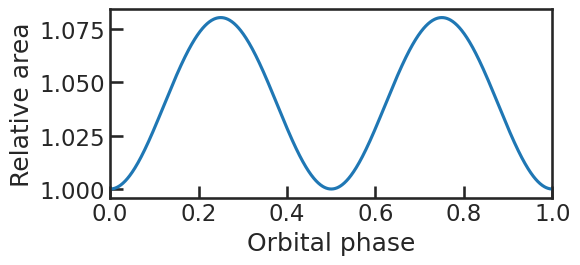

Write the Python code that produced this figure.
import numpy as np
from matplotlib import rc
import matplotlib.pyplot as plt
import seaborn as sns
sns.set_context("talk")
sns.set_style("white")
sns.set_style("ticks", {"xtick.direction":"in", "ytick.direction":"in"})

rc('font',**{'family':'sans-serif','sans-serif':['Arial']})

plt.figure(figsize=(6,3))

def proj_area(phi, inc):
        R0 = 1.07e8             #planet radius in m
        p = 0.00117             # planet-to-star mass ratio
        r = 2.9695e9            #orbital separation in m
        kn = 0.653              #from table B5 of Leconte et al. 2011
        n = 1.005
        qn = kn*(1.- n/5.)      #n 


        alpha1 = 2.5*qn*R0**3/(p*r**3)
        alpha2 = -1.25*qn*R0**3/(p*r**3)
        alpha3 = alpha2

        a1 = R0*(1+alpha1)
        a2 = R0*(1+alpha2)
        a3 = R0*(1+alpha3)

        return  np.sqrt(a3**2*np.sin(inc)**2*(a1**2*np.sin(phi)**2+a2**2*np.cos(phi)**2)+ a1**2*a2**2*np.cos(inc)**2)/(a2*a3)


phi = np.linspace(0., 2.*np.pi, 1000)
inc = 1.523

area = proj_area(phi, inc)

plt.plot(phi/(2.*np.pi), area)

plt.xlabel("Orbital phase") 
plt.ylabel("Relative area")

plt.xlim(0,1)
plt.tight_layout()
plt.savefig("ellipsoidal.pdf")
plt.show()
